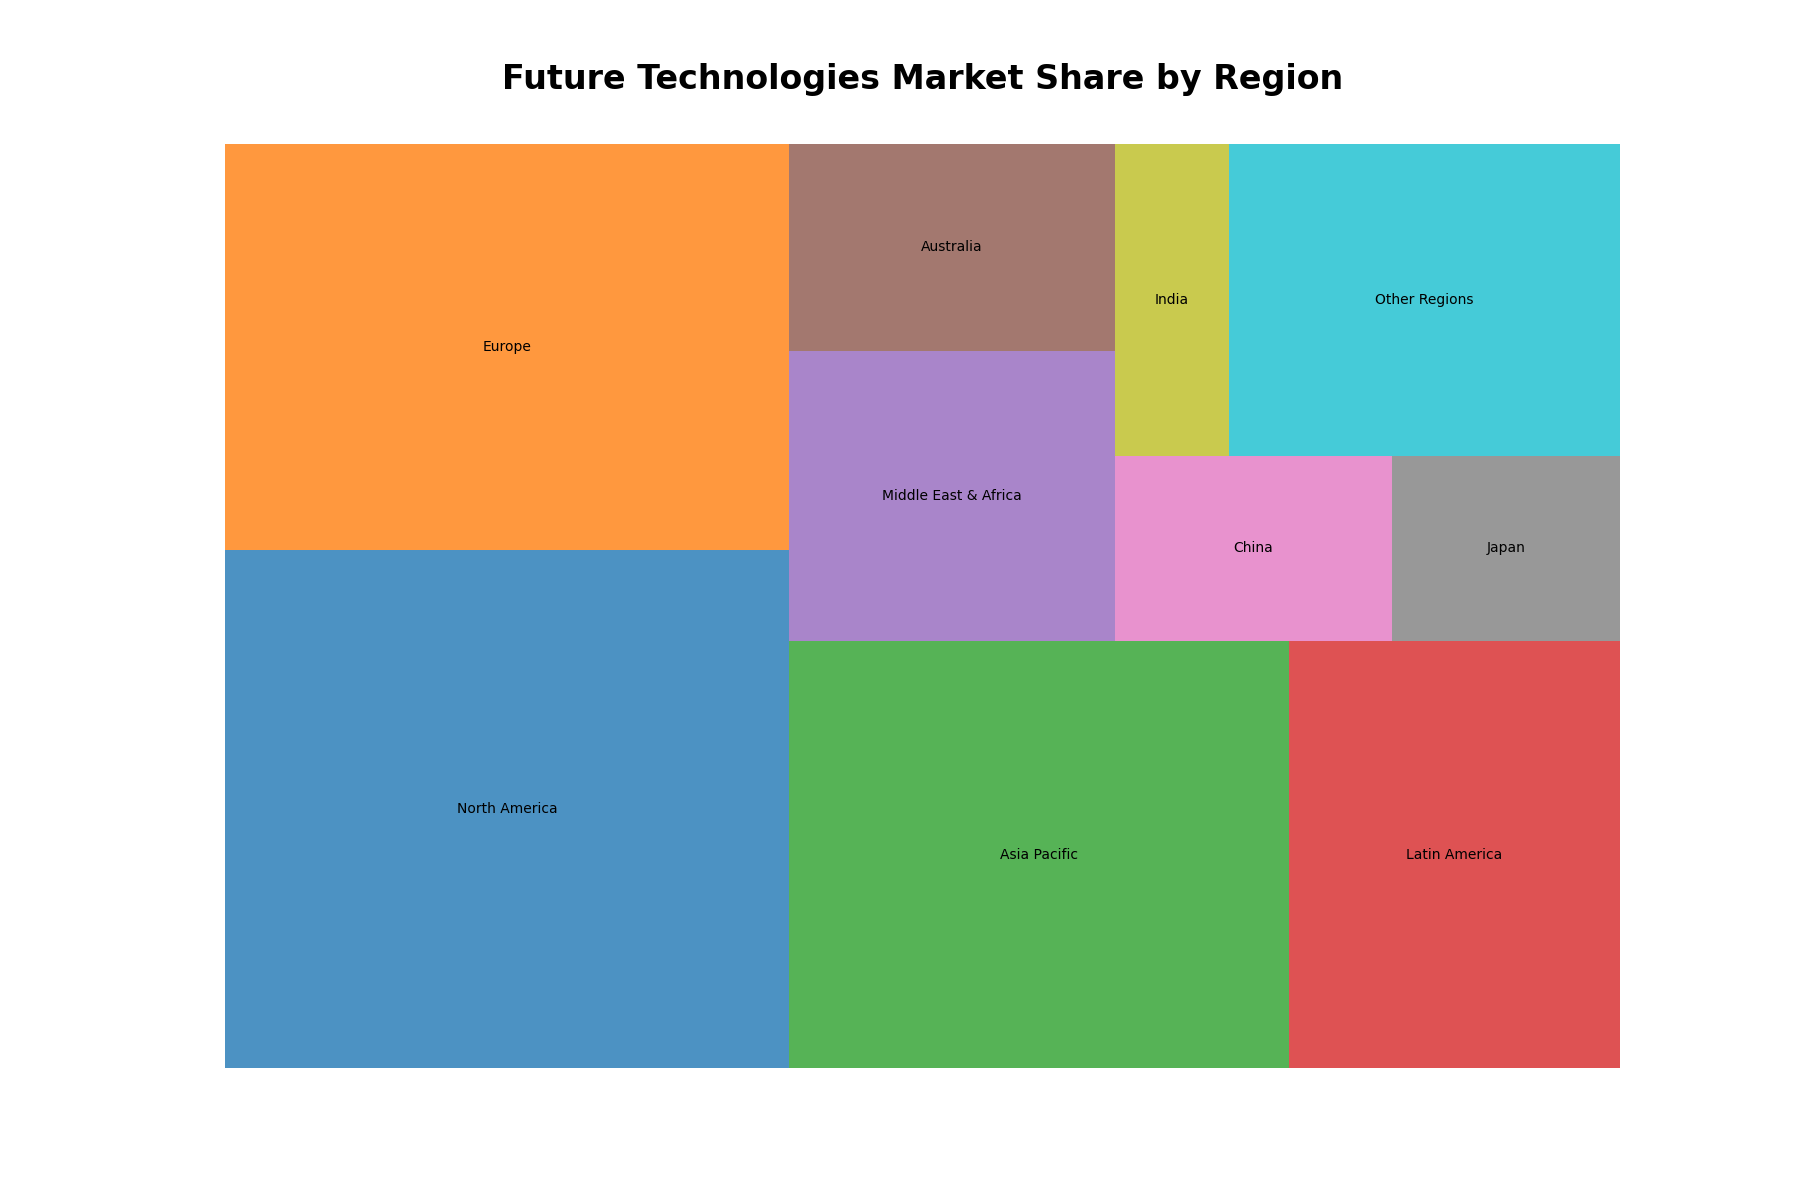

Data behind this chart, as committed beside it:
Region, Market Share Percentage
North America, 25.6
Europe, 20.1
Asia Pacific, 18.7
Latin America, 12.4
Middle East & Africa, 8.3
Australia, 5.9
China, 4.5
Japan, 3.7
India, 3.1
Other Regions, 10.7
